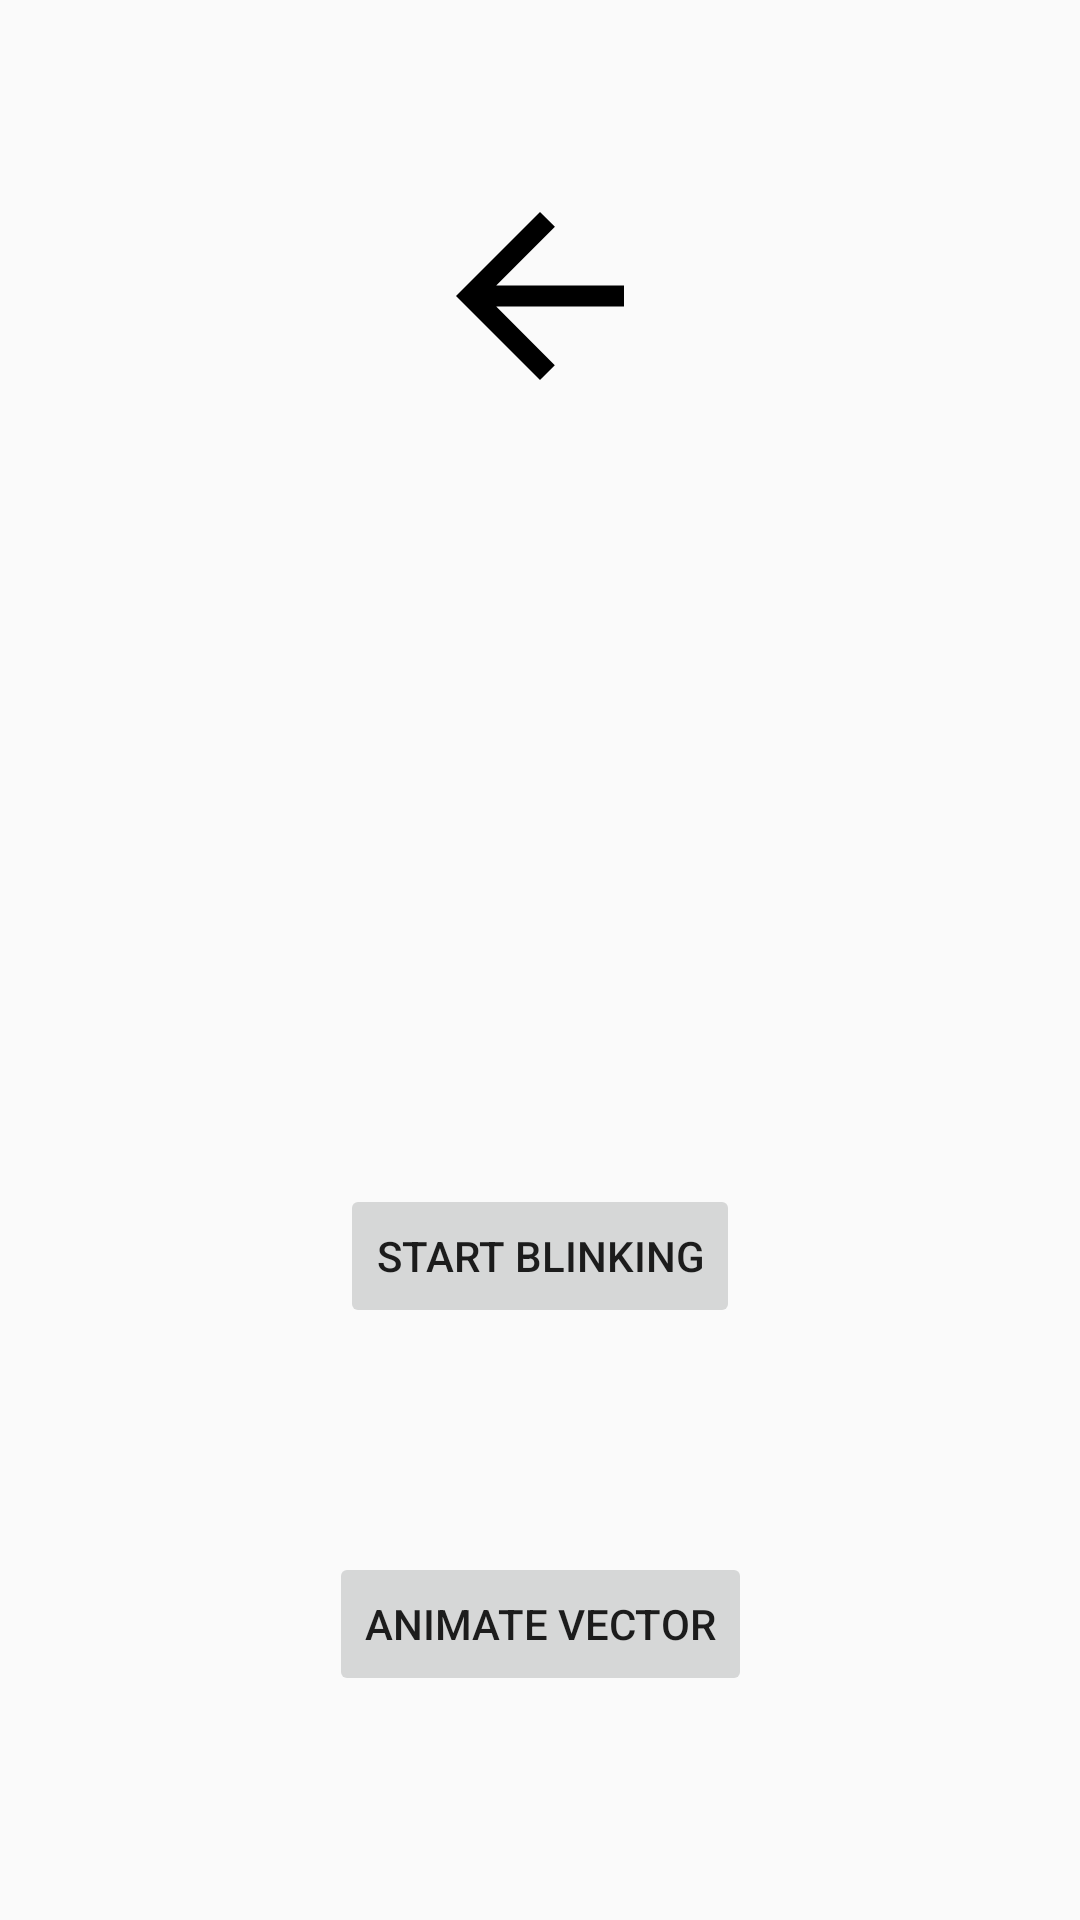

Write the Android layout XML for this screen, with the resource values it uses.
<!-- AndroidManifest.xml: activity theme AppTheme.NoActionBar -->
<!-- res/layout/fragment_second.xml -->
<?xml version="1.0" encoding="utf-8"?>
<androidx.constraintlayout.widget.ConstraintLayout xmlns:android="http://schemas.android.com/apk/res/android"
    xmlns:app="http://schemas.android.com/apk/res-auto"
    xmlns:tools="http://schemas.android.com/tools"
    android:layout_width="match_parent"
    android:layout_height="match_parent"
    tools:context=".DrawableAnimationFragment">

    <ImageView
        android:id="@+id/blinking_stars"
        android:layout_width="wrap_content"
        android:layout_height="wrap_content"
        android:background="@drawable/blinking_stars"
        app:layout_constraintBottom_toTopOf="@id/button_second"
        app:layout_constraintEnd_toEndOf="parent"
        app:layout_constraintStart_toStartOf="parent"
        app:layout_constraintTop_toTopOf="parent" />

    <ImageView
        android:id="@+id/morph_img"
        android:layout_width="wrap_content"
        android:layout_height="wrap_content"
        android:src="@drawable/avd_anim"
        app:layout_constraintBottom_toTopOf="@id/blinking_stars"
        app:layout_constraintEnd_toEndOf="parent"
        app:layout_constraintStart_toStartOf="parent"
        app:layout_constraintTop_toTopOf="parent" />

    <Button
        android:id="@+id/button_second"
        android:layout_width="wrap_content"
        android:layout_height="wrap_content"
        android:text="Start Blinking"
        android:stateListAnimator="@animator/animate_scale"
        app:layout_constraintBottom_toBottomOf="parent"
        app:layout_constraintEnd_toEndOf="parent"
        app:layout_constraintStart_toStartOf="parent"
        app:layout_constraintTop_toBottomOf="@id/blinking_stars" />

    <Button
        android:id="@+id/animate_vecctor_btn"
        android:layout_width="wrap_content"
        android:layout_height="wrap_content"
        android:stateListAnimator="@animator/animate_scale"
        android:text="Animate Vector"
        app:layout_constraintBottom_toBottomOf="parent"
        app:layout_constraintEnd_toEndOf="parent"
        app:layout_constraintStart_toStartOf="parent"
        app:layout_constraintTop_toBottomOf="@id/button_second" />
</androidx.constraintlayout.widget.ConstraintLayout>
<!-- resources referenced by this layout -->
<resources>
  <!-- drawable avd_anim (drawable) -->
  <animated-vector
      xmlns:android="http://schemas.android.com/apk/res/android"
      xmlns:aapt="http://schemas.android.com/aapt">
      <aapt:attr name="android:drawable">
          <vector
              android:name="vector"
              android:width="84dp"
              android:height="84dp"
              android:viewportWidth="24"
              android:viewportHeight="24">
              <path
                  android:name="path"
                  android:pathData="M 20 11 L 7.83 11 L 13.42 5.41 L 12 4 L 4 12 L 12 20 L 13.41 18.59 L 7.83 13 L 20 13 L 20 11 Z"
                  android:fillColor="#000000"/>
          </vector>
      </aapt:attr>
      <target android:name="path">
          <aapt:attr name="android:animation">
              <objectAnimator
                  android:propertyName="pathData"
                  android:duration="350"
                  android:valueFrom="M 20 11 L 13.915 11 L 7.83 11 L 13.42 5.41 L 12 4 L 4 12 L 12 20 L 13.41 18.59 L 7.83 13 L 13.915 13 L 20 13 L 20 11 L 20 11"
                  android:valueTo="M 19 6.41 L 13.41 12 L 19 17.59 L 17.59 19 L 12 13.41 L 6.41 19 L 5 17.59 L 10.59 12 L 5 6.41 L 6.41 5 L 12 10.59 L 17.59 5 L 19 6.41"
                  android:valueType="pathType"/>
          </aapt:attr>
      </target>
  </animated-vector>
  <!-- drawable blinking_stars (drawable) -->
  <?xml version="1.0" encoding="utf-8"?>
  <animation-list xmlns:android="http://schemas.android.com/apk/res/android"
      android:oneshot="false">
      <item
          android:drawable="@drawable/baseline_star_border_black_18dp"
          android:duration="200" />
      <item
          android:drawable="@drawable/baseline_star_half_black_18dp"
          android:duration="200" />
      <item
          android:drawable="@drawable/baseline_star_black_18dp"
          android:duration="200" />
  </animation-list>
  <style name="AppTheme.NoActionBar">
          <item name="windowActionBar">false</item>
          <item name="windowNoTitle">true</item>
          <item name="android:windowActivityTransitions" tools:targetApi="lollipop">true</item>
        
      </style>
</resources>
